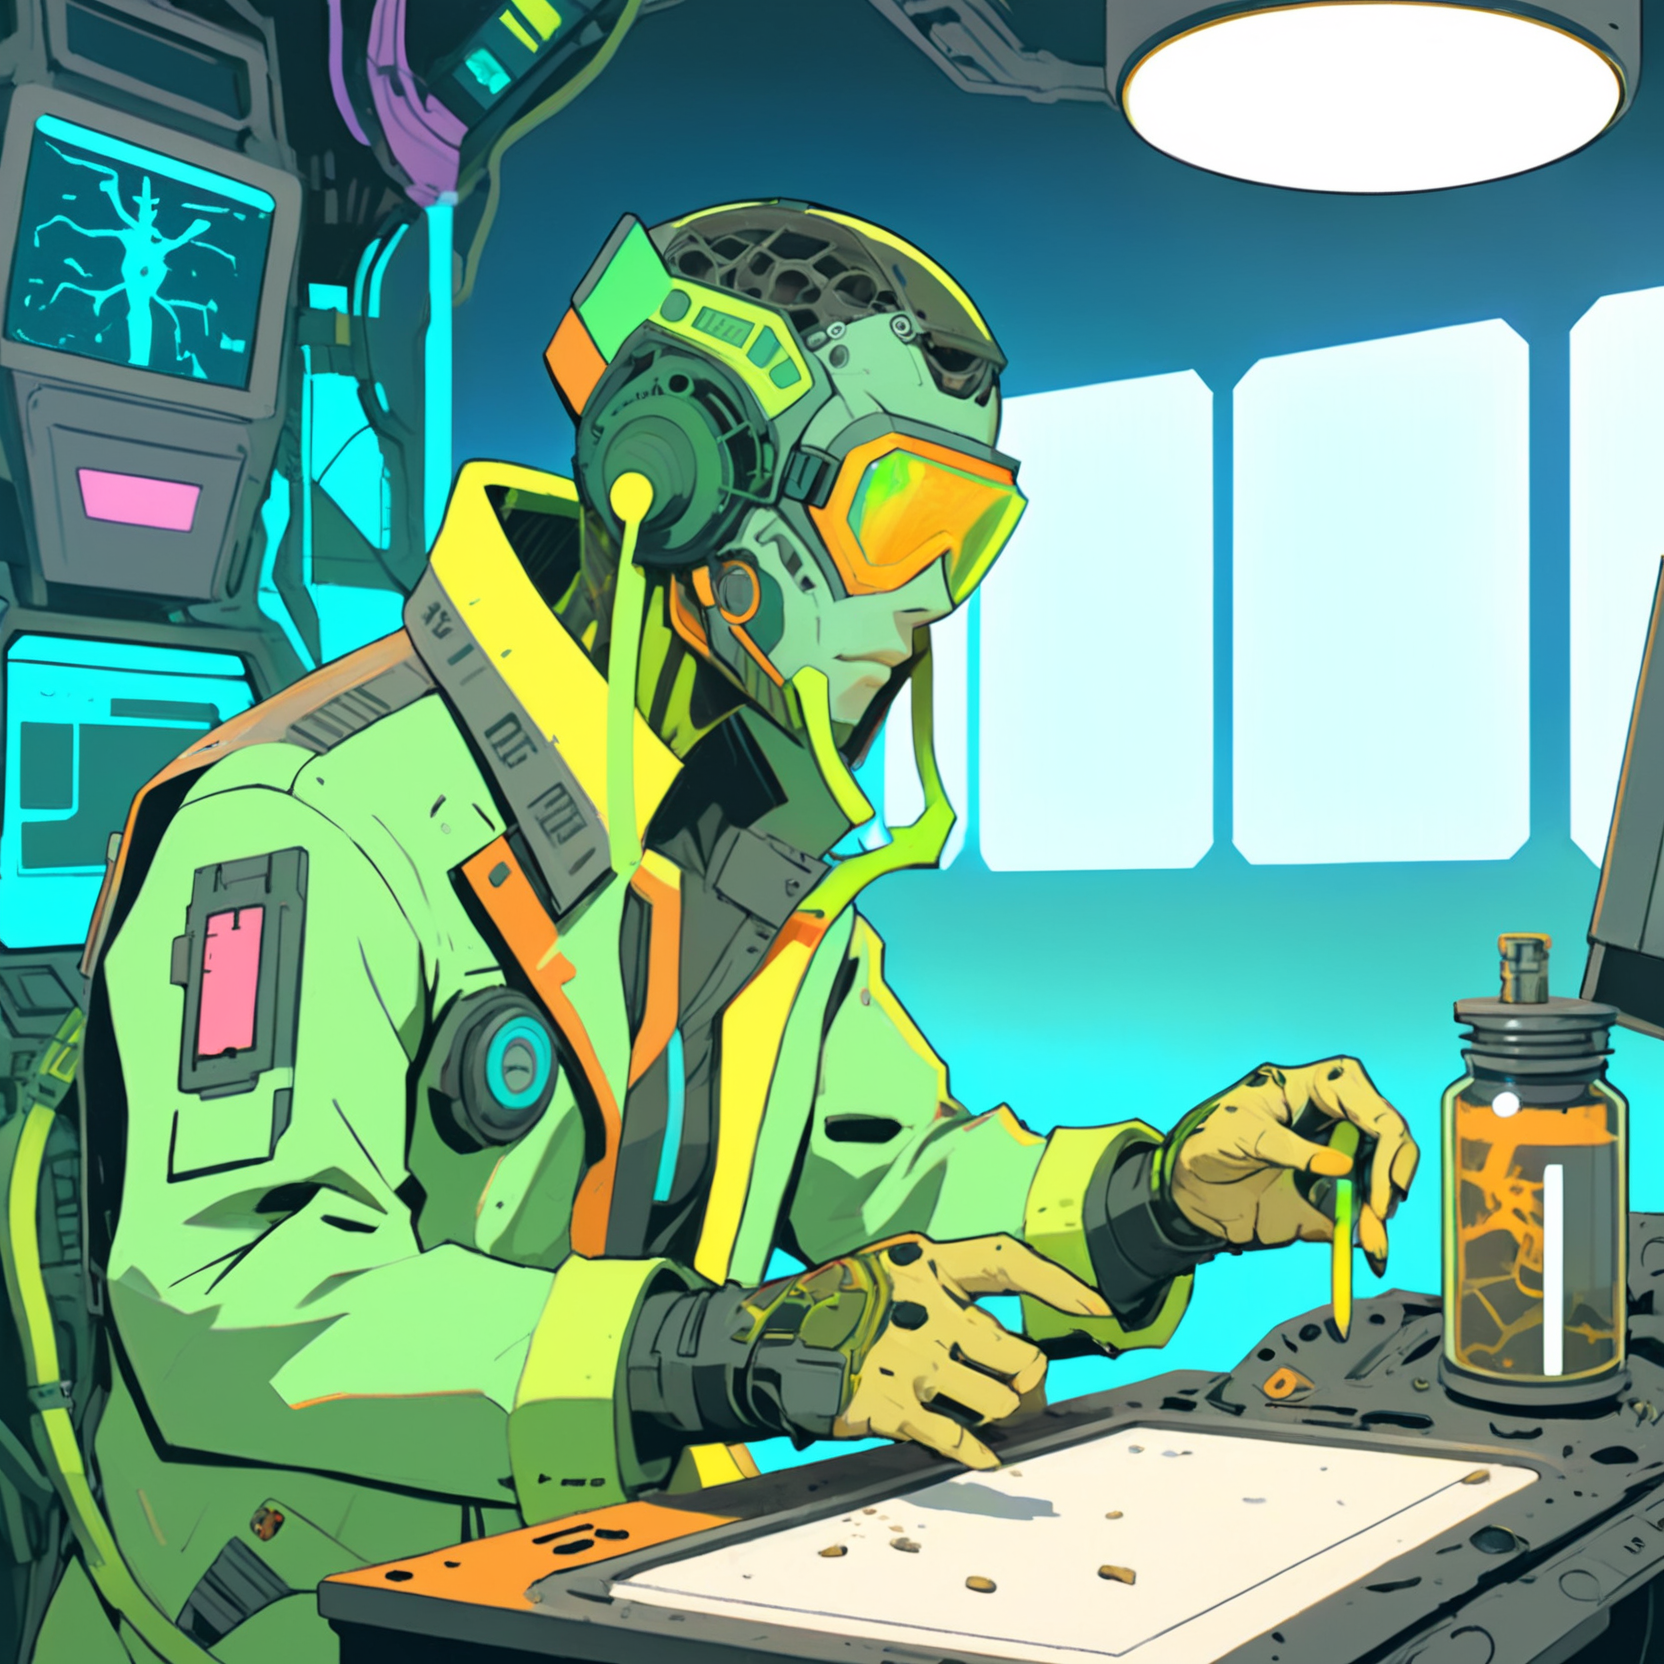
Generation parameters embedded in this image by AUTOMATIC1111 Stable Diffusion web UI or a fork of it (Forge, ...) (PNG 'parameters' text chunk):
A vibrant cyberpunk illustration, comic-book/anime hybrid, bold colors, defined line art, high-contrast neon lighting.
A ((male)) Mothership RPG Scientist character, 36 years old.

The character is skilled in Field Medicine, Biology, and Xenobiology.
These skills are represented visually through specific details:
- Field Medicine → medical patches and medkit
- Biology → Petri dishes and scientific insignia
- Xenobiology → alien specimen jar

(Holding Sample Vial:1.8), (Distinctive Feature: mutated hand:1.6).
These must be clearly visible and easily identifiable.

The background is industrial ship bay with mist, detailed yet subtle, adding depth without distracting from the character,

Bust shot, centered composition, clean silhouette, no extra text or logos, ZIP2D,  CXL-Mech
Negative prompt: Compression artifacts, bad art, worst quality, low quality, plastic, fake, bad limbs, conjoined, featureless, bad features, incorrect objects, watermark, ((signature):1.25), logo, zip2d_neg
Steps: 40, Sampler: DPM++ 2M, Schedule type: Karras, CFG scale: 7, Seed: 859730610, Size: 832x832, Model hash: 6330883d2c, Model: artium_v20, Denoising strength: 0.3, RNG: CPU, ControlNet 0: "Module: CLIP-ViT-H (IPAdapter), Model: ip-adapter-plus_sdxl_vit-h [bc449f62], Weight: 0.35, Resize Mode: ResizeMode.INNER_FIT, Processor Res: 0.5, Threshold A: 0.5, Threshold B: 0.5, Guidance Start: 0.3, Guidance End: 0.7, Pixel Perfect: False, Control Mode: ControlMode.BALANCED, Hr Option: HiResFixOption.BOTH", ControlNet 1: "Module: CLIP-ViT-H (IPAdapter), Model: ip-adapter-plus-face_sdxl_vit-h [368cf551], Weight: 1, Resize Mode: ResizeMode.INNER_FIT, Processor Res: 0.5, Threshold A: 0.5, Threshold B: 0.5, Guidance Start: 0.1, Guidance End: 0.9, Pixel Perfect: False, Control Mode: ControlMode.BALANCED, Hr Option: HiResFixOption.BOTH", Hires prompt: "A vibrant cyberpunk illustration, comic-book/anime hybrid, bold colors, defined line art, high-contrast neon lighting.\nA ((male)) Mothership RPG Scientist character, 42 years old.\n\nThe character is skilled in Field Medicine, Biology, and Xenobiology.\nThese skills are represented visually through specific details:\n- Field Medicine → medical patches and medkit\n- Biology → Petri dishes and scientific insignia\n- Xenobiology → alien specimen jar\n\n(Holding Sample Vial:1.8), (Distinctive Feature: mutated hand:1.6).\nThese must be clearly visible and easily identifiable.\n\nThe background is starship command deck with holographic displays, detailed yet subtle, adding depth without distracting from the character,\n\nBust shot, centered composition, clean silhouette, no extra text or logos, ZIP2D,  CXL-Mech", Hires CFG Scale: 7, Hires upscale: 2, Hires steps: 15, Hires upscaler: ESRGAN_4x, TI hashes: "ZIP2D: 353cf9be0675, CXL-Mech: 000b204acc87, ZIP2D: 353cf9be0675, CXL-Mech: 000b204acc87, CXL-Mech: 000b204acc87, CXL-Mech: 000b204acc87, CXL-Mech: 000b204acc87, CXL-Mech: 000b204acc87, CXL-Mech: 000b204acc87, CXL-Mech: 000b204acc87, CXL-Mech: 000b204acc87, CXL-Mech: 000b204acc87, CXL-Mech: 000b204acc87, CXL-Mech: 000b204acc87, CXL-Mech: 000b204acc87, CXL-Mech: 000b204acc87, CXL-Mech: 000b204acc87, CXL-Mech: 000b204acc87, zip2d_neg: a764ec702efd, zip2d_neg: a764ec702efd, CXL-Mech: 000b204acc87, CXL-Mech: 000b204acc87, zip2d_neg: a764ec702efd, zip2d_neg: a764ec702efd", Pad conds: True, Version: f1.0.0v2-v1.10.1RC-latest-2454-g9086b215